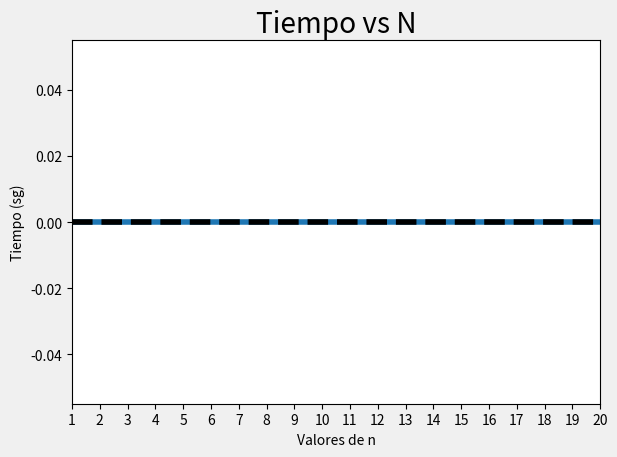

The script that saved this image:
from time import process_time
import random
import sys
from matplotlib import pyplot as plt
import numpy as np

sys.setrecursionlimit(100000)


def sumar_arreglo(n):
    return sumar(n,0)

def sumar(n,index):
    if(index==len(n)):
        return 0
    return n[index] + sumar(n,index+1)

lista = []
tiempos = []
tamaños = range(20,20020,1000)
for i in tamaños:
    lista.append(i)
    one = process_time()
    suma = sumar_arreglo(lista)
    two = process_time()
    tiempos.append(two-one)

plt.rcParams.update({'figure.autolayout': True})

fig, ax = plt.subplots()
plt.style.use('fivethirtyeight')
fit = np.polyfit(range(1,21),tiempos,1)
fit_fn = np.poly1d(fit)
ax.plot(range(1,21),tiempos)
ax.plot(range(1,21),fit_fn(range(1,21)),'--k')
xlabels = range(1,21)
plt.xticks(xlabels)
ax.set(xlim=[1, 20], xlabel='Valores de n', ylabel='Tiempo (sg)',
       title='Tiempo vs N')
plt.show()
